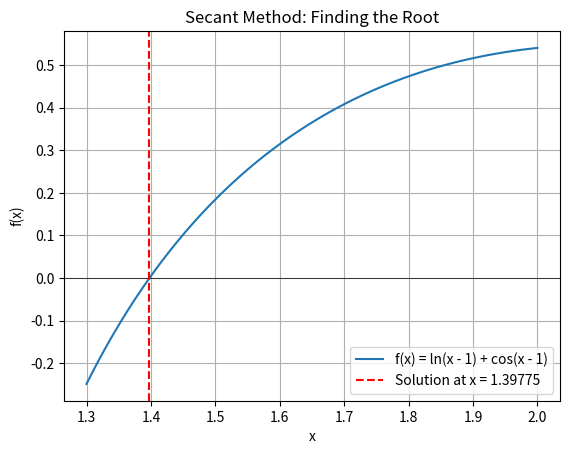

Write the Python code that produced this figure.
import numpy as np
import matplotlib.pyplot as plt

def f(x):
    return np.log(x - 1) + np.cos(x - 1)


def secant_method(x0, x1, tol=1e-5, max_iter=100):
    for i in range(max_iter):
        fx0 = f(x0)
        fx1 = f(x1)
        if fx1 - fx0 == 0:
            print("Zero denominator. No solution found.")
            return None
        x2 = x1 - fx1 * (x1 - x0) / (fx1 - fx0)
        print(f"Iteration {i+1}: x = {x2:.10f}, f(x) = {f(x2):.10f}")
        if abs(x2 - x1) < tol:
            return x2
        x0, x1 = x1, x2
    print("Maximum iterations reached. No solution found.")
    return None

x0 = 1.3
x1 = 2

solution = secant_method(x0, x1)

x = np.linspace(1.3, 2, 400)
y = f(x)

plt.plot(x, y, label='f(x) = ln(x - 1) + cos(x - 1)')
plt.axhline(0, color='black', linewidth=0.5)
if solution is not None:
    plt.axvline(solution, color='red', linestyle='--', label=f'Solution at x = {solution:.5f}')
plt.xlabel('x')
plt.ylabel('f(x)')
plt.title('Secant Method: Finding the Root')
plt.legend()
plt.grid(True)
plt.show()

if solution is not None:
    print(f"Final solution: x = {solution:.5f}")